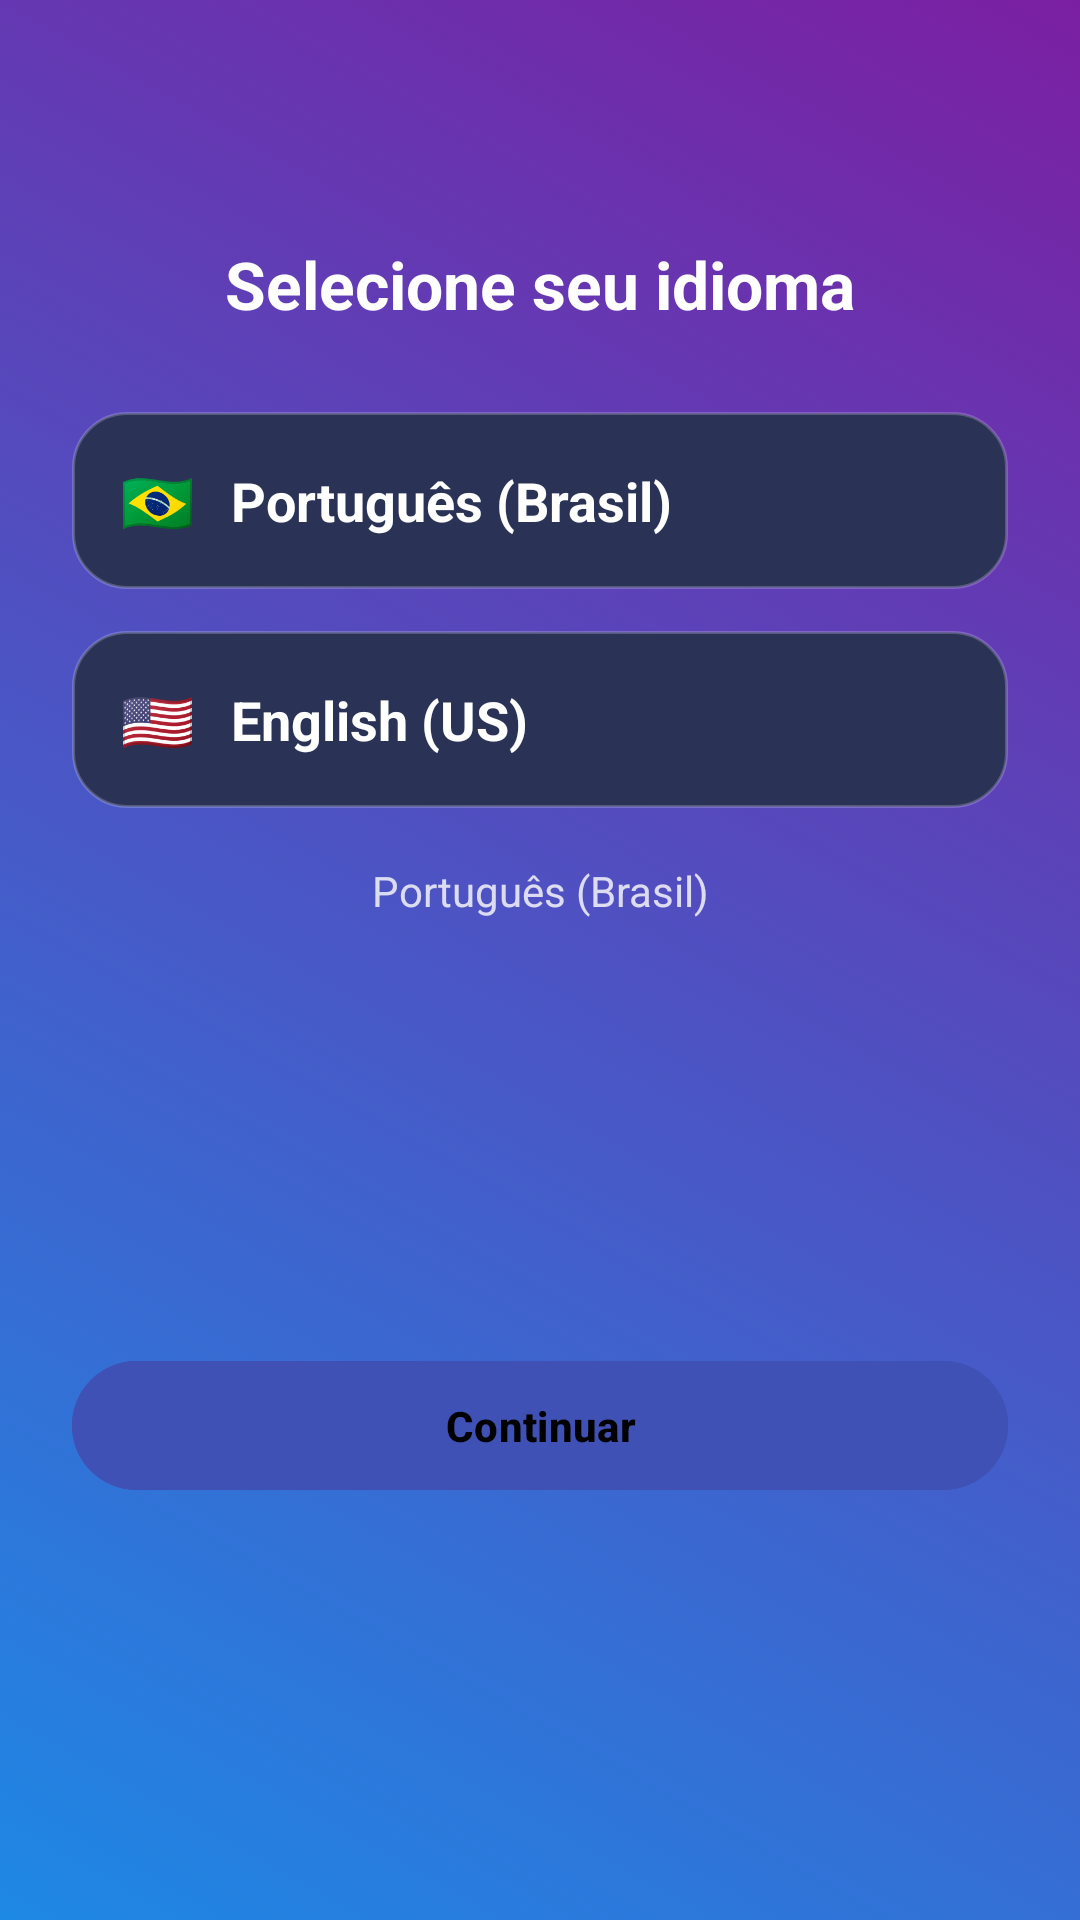

Here is an Android app screen rendered from its layout file. Give the layout XML and the strings, colors and styles it references.
<!-- AndroidManifest.xml: application theme Theme.DesafioLógico -->
<!-- res/layout/activity_language_selection.xml -->
<?xml version="1.0" encoding="utf-8"?>
<androidx.constraintlayout.widget.ConstraintLayout
    xmlns:android="http://schemas.android.com/apk/res/android"
    xmlns:app="http://schemas.android.com/apk/res-auto"
    xmlns:tools="http://schemas.android.com/tools"
    android:id="@+id/root"
    android:layout_width="match_parent"
    android:layout_height="match_parent"
    android:background="@drawable/bg_onboarding_gradient"
    tools:context=".settings.LanguageSelectionActivity">

    
    <androidx.constraintlayout.widget.ConstraintLayout
        android:id="@+id/contentContainer"
        android:layout_width="0dp"
        android:layout_height="0dp"
        android:padding="24dp"
        app:layout_constraintTop_toTopOf="parent"
        app:layout_constraintBottom_toBottomOf="parent"
        app:layout_constraintStart_toStartOf="parent"
        app:layout_constraintEnd_toEndOf="parent">

        <TextView
            android:id="@+id/titleLanguage"
            android:layout_width="0dp"
            android:layout_height="wrap_content"
            android:text="@string/select_language"
            android:textColor="@android:color/white"
            android:textSize="22sp"
            android:textStyle="bold"
            android:gravity="center"
            android:layout_marginTop="56dp"
            app:layout_constraintTop_toTopOf="parent"
            app:layout_constraintStart_toStartOf="parent"
            app:layout_constraintEnd_toEndOf="parent"/>

        
        <LinearLayout
            android:id="@+id/languageOptionsContainer"
            android:layout_width="0dp"
            android:layout_height="wrap_content"
            android:orientation="vertical"
            android:layout_marginTop="28dp"
            app:layout_constraintTop_toBottomOf="@id/titleLanguage"
            app:layout_constraintStart_toStartOf="parent"
            app:layout_constraintEnd_toEndOf="parent">

            
            <LinearLayout
                android:id="@+id/rowPortuguese"
                android:layout_width="match_parent"
                android:layout_height="wrap_content"
                android:orientation="horizontal"
                android:padding="16dp"
                android:gravity="center_vertical"
                android:background="@drawable/bg_language_row"
                android:clickable="true"
                android:focusable="true"
                android:foreground="?attr/selectableItemBackground">

                <TextView
                    android:id="@+id/flagPortuguese"
                    android:layout_width="wrap_content"
                    android:layout_height="wrap_content"
                    android:text="🇧🇷"
                    android:textSize="20sp"/>

                <TextView
                    android:id="@+id/txtPortuguese"
                    android:layout_width="0dp"
                    android:layout_height="wrap_content"
                    android:layout_marginStart="12dp"
                    android:layout_weight="1"
                    android:text="@string/portugues_brasil"
                    android:textColor="@android:color/white"
                    android:textSize="18sp"
                    android:textStyle="bold"/>

                <ImageView
                    android:id="@+id/checkPortuguese"
                    android:layout_width="24dp"
                    android:layout_height="24dp"
                    android:src="@android:drawable/checkbox_on_background"
                    android:visibility="invisible"
                    android:contentDescription="@string/selected"/>
            </LinearLayout>

            
            <View
                android:layout_width="match_parent"
                android:layout_height="14dp"/>

            
            <LinearLayout
                android:id="@+id/rowEnglish"
                android:layout_width="match_parent"
                android:layout_height="wrap_content"
                android:orientation="horizontal"
                android:padding="16dp"
                android:gravity="center_vertical"
                android:background="@drawable/bg_language_row"
                android:clickable="true"
                android:focusable="true"
                android:foreground="?attr/selectableItemBackground">

                <TextView
                    android:id="@+id/flagEnglish"
                    android:layout_width="wrap_content"
                    android:layout_height="wrap_content"
                    android:text="🇺🇸"
                    android:textSize="20sp"/>

                <TextView
                    android:id="@+id/txtEnglish"
                    android:layout_width="0dp"
                    android:layout_height="wrap_content"
                    android:layout_marginStart="12dp"
                    android:layout_weight="1"
                    android:text="@string/english_us"
                    android:textColor="@android:color/white"
                    android:textSize="18sp"
                    android:textStyle="bold"/>

                <ImageView
                    android:id="@+id/checkEnglish"
                    android:layout_width="24dp"
                    android:layout_height="24dp"
                    android:src="@android:drawable/checkbox_on_background"
                    android:visibility="invisible"
                    android:contentDescription="@string/selected"/>
            </LinearLayout>
        </LinearLayout>

        
        <TextView
            android:id="@+id/languageSummary"
            android:layout_width="0dp"
            android:layout_height="wrap_content"
            android:text="@string/language_portuguese_brazil"
            android:textColor="#CCFFFFFF"
            android:textSize="14sp"
            android:gravity="center"
            android:layout_marginTop="18dp"
            app:layout_constraintTop_toBottomOf="@id/languageOptionsContainer"
            app:layout_constraintStart_toStartOf="parent"
            app:layout_constraintEnd_toEndOf="parent"/>

        
        <com.google.android.material.button.MaterialButton
            android:id="@+id/btnConfirmLanguage"
            android:layout_width="0dp"
            android:layout_height="wrap_content"
            android:text="@string/continuar"
            android:textAllCaps="false"
            android:textStyle="bold"
            android:textColor="@android:color/black"
            android:backgroundTint="@color/button_default"
            android:paddingVertical="12dp"
            android:layout_marginTop="28dp"
            app:cornerRadius="24dp"
            app:layout_constraintTop_toBottomOf="@id/languageSummary"
            app:layout_constraintStart_toStartOf="parent"
            app:layout_constraintEnd_toEndOf="parent"
            app:layout_constraintBottom_toBottomOf="parent"/>

    </androidx.constraintlayout.widget.ConstraintLayout>

</androidx.constraintlayout.widget.ConstraintLayout>
<!-- resources referenced by this layout -->
<resources>
  <color name="button_default">@color/infoBlue</color>
  <!-- drawable bg_language_row (drawable) -->
  <?xml version="1.0" encoding="utf-8"?>
  <shape xmlns:android="http://schemas.android.com/apk/res/android" android:shape="rectangle">
      <solid android:color="#2A3356"/>
      <corners android:radius="18dp"/>
      <stroke android:width="1dp" android:color="#33FFFFFF"/>
  </shape>
  <!-- drawable bg_onboarding_gradient (drawable) -->
  <animation-list xmlns:android="http://schemas.android.com/apk/res/android"
      android:oneshot="false">
  
      <item android:drawable="@drawable/gradient_1" android:duration="4000" />
      <item android:drawable="@drawable/gradient_2" android:duration="4000" />
      <item android:drawable="@drawable/gradient_3" android:duration="4000" />
  </animation-list>
  <string name="continuar">Continuar</string>
  <string name="english_us">English (US)</string>
  <string name="language_portuguese_brazil">Português (Brasil)</string>
  <string name="portugues_brasil">Português (Brasil)</string>
  <string name="select_language">Selecione seu idioma</string>
  <string name="selected">Selecionado</string>
  <style name="Theme.DesafioLógico" parent="Base.Theme.DesafioLógico" />
  <color name="infoBlue">#3F51B5</color>
  <!-- drawable gradient_1 (drawable) -->
  <shape xmlns:android="http://schemas.android.com/apk/res/android"
      android:shape="rectangle">
      <gradient
          android:startColor="#1E88E5"
          android:endColor="#7B1FA2"
          android:angle="45" />
  </shape>
  <!-- drawable gradient_2 (drawable) -->
  <shape xmlns:android="http://schemas.android.com/apk/res/android"
      android:shape="rectangle">
      <gradient
          android:startColor="#43A047"
          android:endColor="#FDD835"
          android:angle="45" />
  </shape>
  <!-- drawable gradient_3 (drawable) -->
  <shape xmlns:android="http://schemas.android.com/apk/res/android"
      android:shape="rectangle">
      <gradient
          android:startColor="#8E24AA"
          android:endColor="#3949AB"
          android:angle="45" />
  </shape>
  <style name="Base.Theme.DesafioLógico" parent="Theme.Material3.DayNight.NoActionBar">
  
          <item name="colorPrimary">@color/colorPrimary</item>
          <item name="colorOnPrimary">@color/colorOnPrimary</item>
  
          <item name="colorSecondary">@color/colorSecondary</item>
          <item name="colorOnSecondary">@color/colorOnSecondary</item>
  
          <item name="colorSurface">@color/colorSurface</item>
          <item name="colorOnSurface">@color/colorOnSurface</item>
  
          
          <item name="android:colorBackground">@color/colorBackground</item>
          <item name="android:windowBackground">@color/colorBackground</item>
  
          <item name="android:statusBarColor">@android:color/transparent</item>
          <item name="android:navigationBarColor">@android:color/black</item>
      </style>
  <color name="colorPrimary">#6200EE</color>
  <color name="colorOnPrimary">#FFFFFFFF</color>
  <color name="colorSecondary">#03DAC5</color>
  <color name="colorOnSecondary">#FF000000</color>
  <color name="colorSurface">#14102A</color>
  <color name="colorOnSurface">#FFFFFFFF</color>
  <color name="colorBackground">#0E0B1E</color>
</resources>
